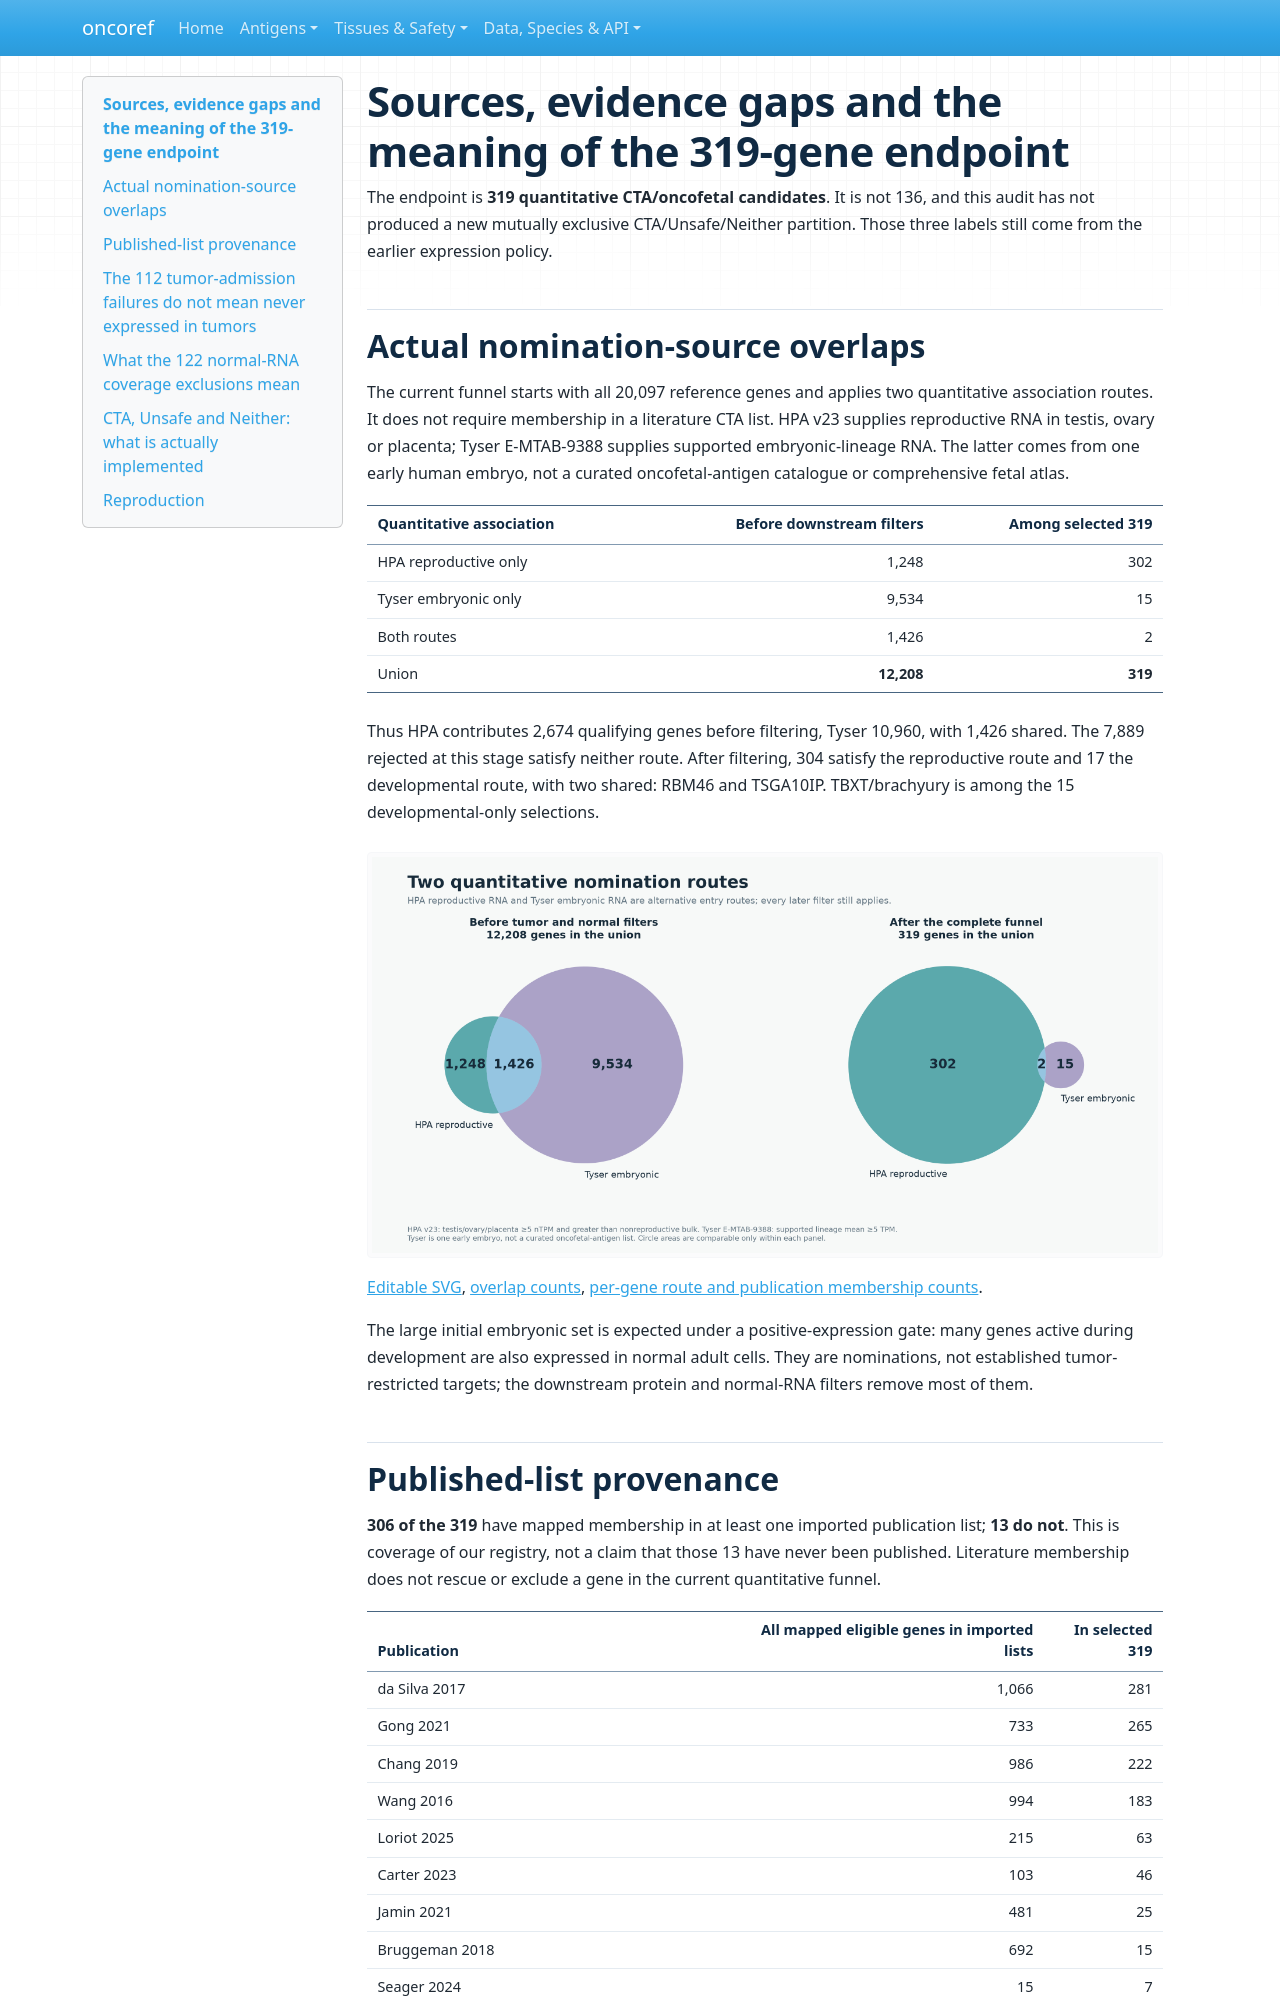

repository: pirl-unc/oncoref · page: audits/cta-geometric-thresholds-20261027/source-review/index.html · generator: mkdocs

# Sources, evidence gaps and the meaning of the 319-gene endpoint

The endpoint is **319 quantitative CTA/oncofetal candidates**. It is not 136,
and this audit has not produced a new mutually exclusive CTA/Unsafe/Neither
partition. Those three labels still come from the earlier expression policy.

## Actual nomination-source overlaps

The current funnel starts with all 20,097 reference genes and applies two
quantitative association routes. It does not require membership in a literature
CTA list. HPA v23 supplies reproductive RNA in testis, ovary or placenta; Tyser
E-MTAB-9388 supplies supported embryonic-lineage RNA. The latter comes from one
early human embryo, not a curated oncofetal-antigen catalogue or comprehensive
fetal atlas.

| Quantitative association | Before downstream filters | Among selected 319 |
|---|---:|---:|
| HPA reproductive only | 1,248 | 302 |
| Tyser embryonic only | 9,534 | 15 |
| Both routes | 1,426 | 2 |
| Union | **12,208** | **319** |

Thus HPA contributes 2,674 qualifying genes before filtering, Tyser 10,960,
with 1,426 shared. The 7,889 rejected at this stage satisfy neither route.
After filtering, 304 satisfy the reproductive route and 17 the developmental
route, with two shared: RBM46 and TSGA10IP. TBXT/brachyury is among the 15
developmental-only selections.

![Quantitative source overlaps before and after filtering](quantitative-source-overlap.png)

[Editable SVG](quantitative-source-overlap.svg), [overlap counts](quantitative-source-overlaps.csv),
[per-gene route and publication membership counts](source-route-membership.csv.gz).

The large initial embryonic set is expected under a positive-expression gate:
many genes active during development are also expressed in normal adult cells.
They are nominations, not established tumor-restricted targets; the downstream
protein and normal-RNA filters remove most of them.
